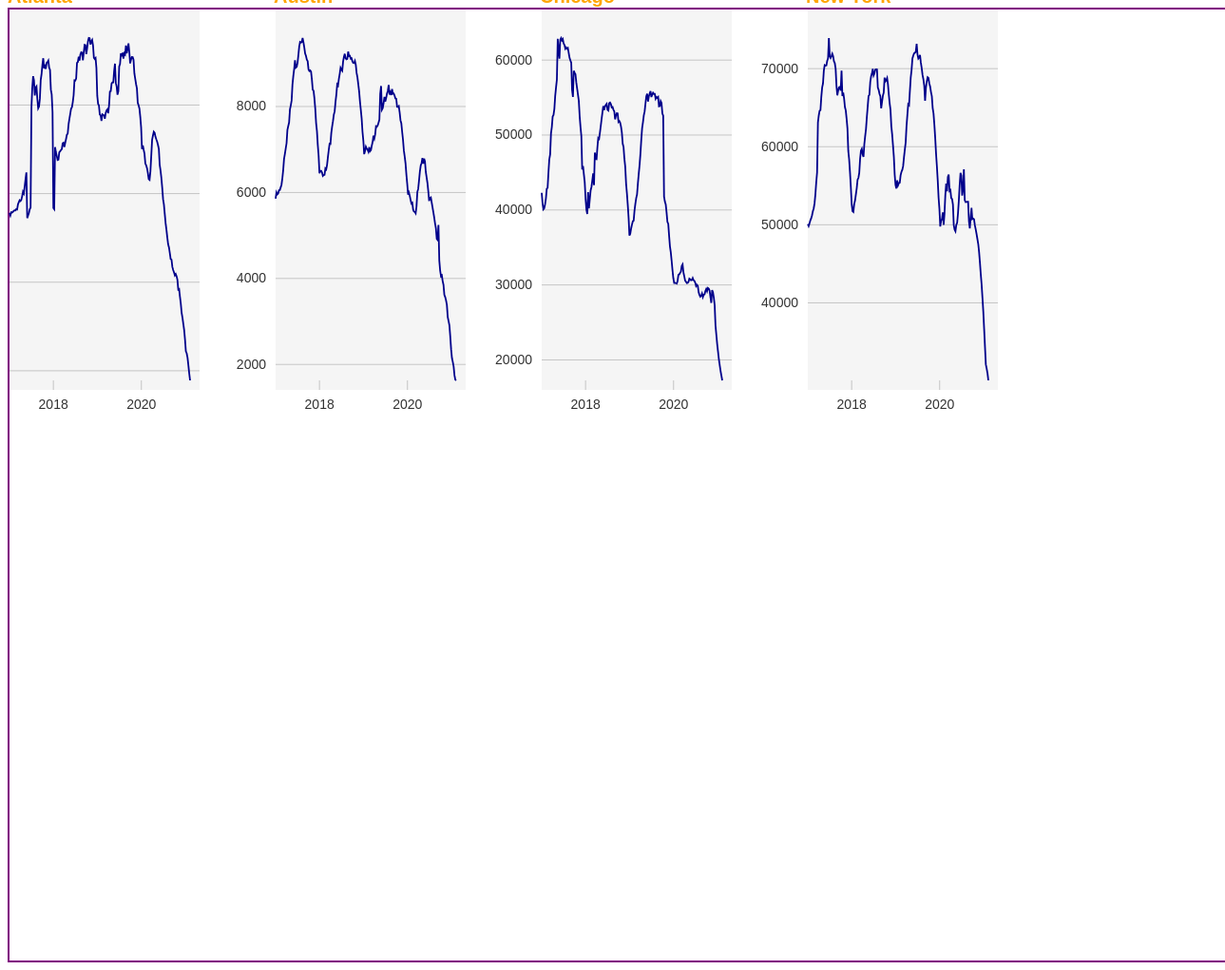
D3 v6 page, settled after 480 driven frames (8 s of simulated time); the page loaded 1 data file(s).


    let svg = d3.select("body").select("svg")

    d3.json("nat-inventory.json").then(function (raw) {
        console.log(raw)
        raw.forEach(function (row) {
            row.date = new Date( row.date + "T00:00")
            row.inventory = +row.inventory
        })
        function small_multiple(city, left_margin) {
            let width = 200;
            let height = 400;
            let margin = { top: 30, right: 10, bottom: 10, left: left_margin};

            let data = raw.filter(d => d.msa == city)

            let x = d3.scaleTime()
                .domain(d3.extent(data.map(function (d) { return d.date }))) //d3 extent
                .range([margin.left, width - margin.right + margin.left])

            //in this case we need to use scaleLinear because we're dealin linear data
            let y = d3.scaleLinear()
                .domain(d3.extent(data.map(function (d) { return d.inventory })))
                // .domain([0,70000])
                .range([height - margin.bottom, margin.top])

            let yAxisSettings = d3.axisLeft(y) //set axis to the left
                .ticks(5) //approx how many ticks, the function will not necesarily give you that number
                .tickSize(-width) //size of tick lines
                .tickFormat(d3.format(".0f")) //what format do you want https://github.com/d3/d3-format 
                .tickPadding(10) //distance from tick labels to tick marks

            let xAxisSettings = d3.axisBottom(x)
                .ticks(2)
                .tickSize(10)
                .tickPadding(10)

            let bg = svg.append("rect")
                .attr("x", margin.left)
                .attr("y", 0)
                .attr("width", width)
                .attr("height", height)
                .style("fill", "rgba(0,0,0,.04)")

            //adding to the axes to our chart
            let xAxisTicks = svg.append("g")
                .attr("class", "x axis") //give each axis a class
                .call(xAxisSettings)
                .attr("transform", `translate(0,${height - margin.bottom})`)

            let yAxisTicks = svg.append("g")
                .attr("class", "y axis")
                .call(yAxisSettings)
                .attr("transform", `translate(${margin.left},0)`)

            let line = d3.line() //define a line function
                .defined(d => !isNaN(d.inventory))
                .x(function (d) { return x(d.date) }) //accessing date 
                .y(function (d) { return y(d.inventory) }) //accesssing value 

            let line_path = svg.append("path") //Add a grouping element. It's useful to organize svg elements. https://developer.mozilla.org/en-US/docs/Web/SVG/Element/g
                .attr("class", city) // Give lines a class name.
                .attr("d", line(data))
                .style("fill", "none")
                .style("stroke", "darkblue")
                .style("stroke-width", 1.8)
        }

        small_multiple("Atlanta-Sandy Springs-Marietta", 0)
        small_multiple("Austin-Round Rock-San Marcos", 280)
        small_multiple("Chicago-Joliet-Naperville", 560)
        small_multiple("New York-Northern New Jersey-Long Island", 840)

        // small_multiple("Atlanta-Sandy Springs-Marietta", 0)
        // small_multiple("Austin-Round Rock-San Marcos", 180)
        // small_multiple("Chicago-Joliet-Naperville", 360)
        // small_multiple("New York-Northern New Jersey-Long Island", 540)
        // small_multiple("Washington-Arlington-Alexandria", 720)
        // small_multiple("Cleveland-Elyria-Mentor", 900)

     
    })



### data: nat-inventory.json
[
 {
  "date": "2017-01-06",
  "inventory": 18883,
  "msa": "Atlanta-Sandy Springs-Marietta"
 },
 {
  "date": "2017-01-13",
  "inventory": 18738,
  "msa": "Atlanta-Sandy Springs-Marietta"
 },
 {
  "date": "2017-01-20",
  "inventory": 18922,
  "msa": "Atlanta-Sandy Springs-Marietta"
 },
 {
  "date": "2017-01-27",
  "inventory": 18902,
  "msa": "Atlanta-Sandy Springs-Marietta"
 },
 {
  "date": "2017-02-03",
  "inventory": 18943,
  "msa": "Atlanta-Sandy Springs-Marietta"
 },
 {
  "date": "2017-02-10",
  "inventory": 19004,
  "msa": "Atlanta-Sandy Springs-Marietta"
 },
 {
  "date": "2017-02-17",
  "inventory": 19027,
  "msa": "Atlanta-Sandy Springs-Marietta"
 },
 {
  "date": "2017-02-24",
  "inventory": 19023,
  "msa": "Atlanta-Sandy Springs-Marietta"
 },
 "... 2,494 more items"
]